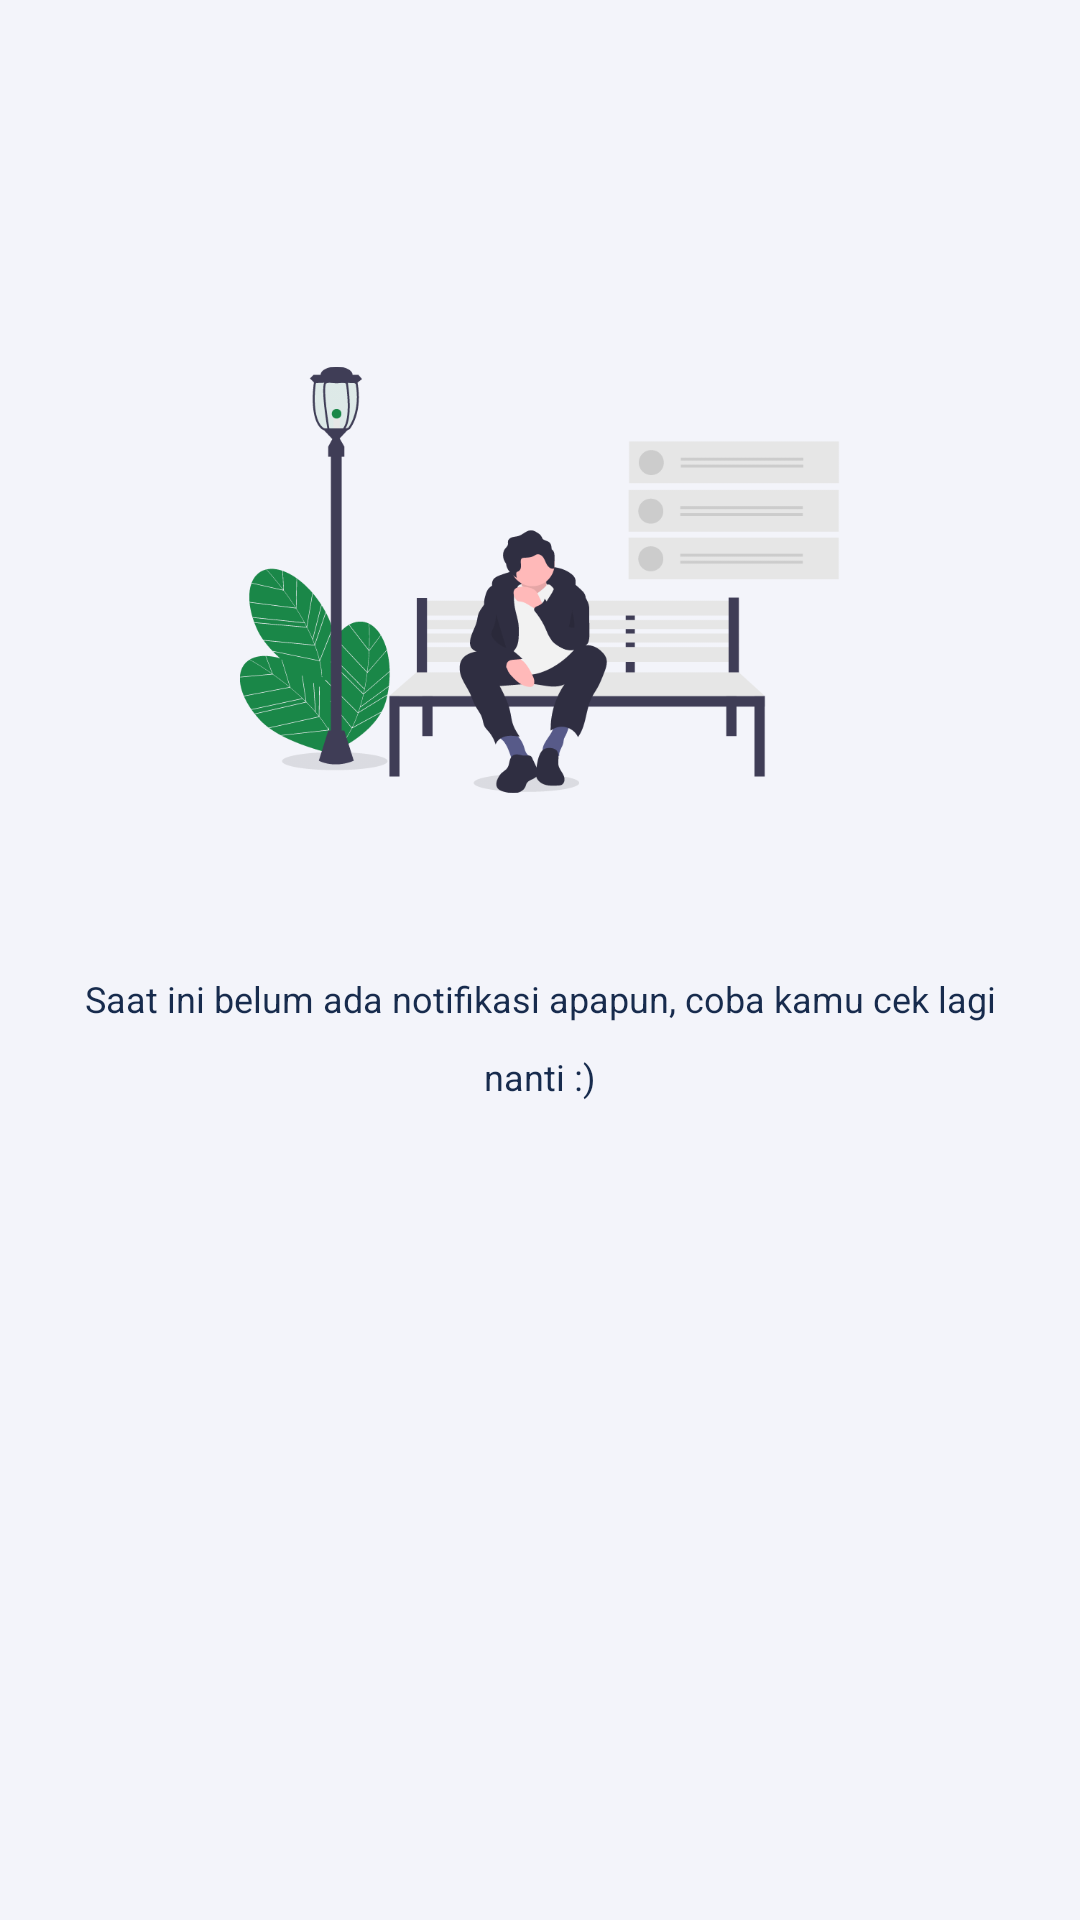

Reconstruct the res/layout file that produces this screen, plus the resources it refers to.
<!-- AndroidManifest.xml: application theme AppTheme -->
<!-- res/layout/fragment_notifikasi.xml -->
<?xml version="1.0" encoding="utf-8"?>
<FrameLayout xmlns:android="http://schemas.android.com/apk/res/android"
        xmlns:app="http://schemas.android.com/apk/res-auto"
        xmlns:tools="http://schemas.android.com/tools"
        android:id="@+id/frameNotifikasi"
        android:layout_width="match_parent"
        android:layout_height="match_parent"
        tools:context=".fragmenthome.NotifikasiFragment">

    <androidx.constraintlayout.widget.ConstraintLayout
            android:layout_width="match_parent"
            android:layout_height="match_parent"
            android:background="#F3F4FA">

        <androidx.constraintlayout.widget.Guideline
                android:id="@+id/guideline31"
                android:layout_width="wrap_content"
                android:layout_height="wrap_content"
                android:orientation="horizontal"
                app:layout_constraintGuide_percent="0.1653" />

        <androidx.constraintlayout.widget.Guideline
                android:id="@+id/guideline32"
                android:layout_width="wrap_content"
                android:layout_height="wrap_content"
                android:orientation="horizontal"
                app:layout_constraintGuide_percent="0.4392" />

        <androidx.constraintlayout.widget.Guideline
                android:id="@+id/guideline33"
                android:layout_width="wrap_content"
                android:layout_height="wrap_content"
                android:orientation="vertical"
                app:layout_constraintGuide_percent="0.2222" />

        <androidx.constraintlayout.widget.Guideline
                android:id="@+id/guideline34"
                android:layout_width="wrap_content"
                android:layout_height="0dp"
                android:orientation="vertical"
                app:layout_constraintGuide_percent="0.7778" />

        <androidx.constraintlayout.widget.Guideline
                android:id="@+id/guideline35"
                android:layout_width="wrap_content"
                android:layout_height="wrap_content"
                android:orientation="horizontal"
                app:layout_constraintGuide_percent="0.4807" />

        <ImageView
                android:layout_width="0dp"
                android:layout_height="0dp"
                android:importantForAccessibility="no"
                app:layout_constraintBottom_toTopOf="@+id/guideline32"
                app:layout_constraintEnd_toStartOf="@+id/guideline34"
                app:layout_constraintStart_toStartOf="@+id/guideline33"
                app:layout_constraintTop_toTopOf="@+id/guideline31"
                app:srcCompat="@drawable/img_waiting" />

        <TextView
                android:layout_width="0dp"
                android:layout_height="0dp"
                android:gravity="center_horizontal|center_vertical"
                android:lineSpacingExtra="12sp"
                android:text="@string/belum_ada_notifikasi"
                android:textAlignment="center"
                android:textColor="@color/colorDarkBlue"
                android:textSize="12sp"
                app:layout_constraintBottom_toTopOf="@+id/guideline112"
                app:layout_constraintEnd_toStartOf="@+id/guideline114"
                app:layout_constraintStart_toStartOf="@+id/guideline113"
                app:layout_constraintTop_toTopOf="@+id/guideline35"
                app:layout_constraintVertical_bias="0.0" />

        <androidx.constraintlayout.widget.Guideline
                android:id="@+id/guideline112"
                android:layout_width="wrap_content"
                android:layout_height="wrap_content"
                android:orientation="horizontal"
                app:layout_constraintGuide_percent="0.6" />

        <androidx.constraintlayout.widget.Guideline
                android:id="@+id/guideline113"
                android:layout_width="wrap_content"
                android:layout_height="wrap_content"
                android:orientation="vertical"
                app:layout_constraintGuide_percent="0.0667" />

        <androidx.constraintlayout.widget.Guideline
                android:id="@+id/guideline114"
                android:layout_width="wrap_content"
                android:layout_height="wrap_content"
                android:orientation="vertical"
                app:layout_constraintGuide_percent="0.9333" />
    </androidx.constraintlayout.widget.ConstraintLayout>

</FrameLayout>
<!-- resources referenced by this layout -->
<resources>
  <color name="colorDarkBlue">#172B4D</color>
  <!-- drawable img_waiting: png bitmap (drawable, 43009 bytes) -->
  <string name="belum_ada_notifikasi">Saat ini belum ada notifikasi apapun, coba kamu cek lagi nanti :)</string>
  <style name="AppTheme" parent="Theme.AppCompat.NoActionBar">
          
          <item name="colorPrimary">@color/colorPrimary</item>
          <item name="colorPrimaryDark">@color/colorPrimary</item>
          <item name="colorAccent">@color/colorAccent</item>
          <item name="android:textViewStyle"> @style/RobotoTextViewStyle </item>
          <item name="buttonStyle"> @style/RobotoButtonStyle </item>
          <item name="android:screenOrientation"> portrait </item>
      </style>
  <color name="colorPrimary">#1A8748</color>
  <color name="colorAccent">#1A8748</color>
  <style name="RobotoTextViewStyle" parent="android:Widget.TextView">
          <item name="fontFamily"> @font/montserrat </item>
      </style>
  <style name="RobotoButtonStyle" parent="Widget.AppCompat.Button">
          <item name="fontFamily"> @font/montserrat </item>
      </style>
</resources>
